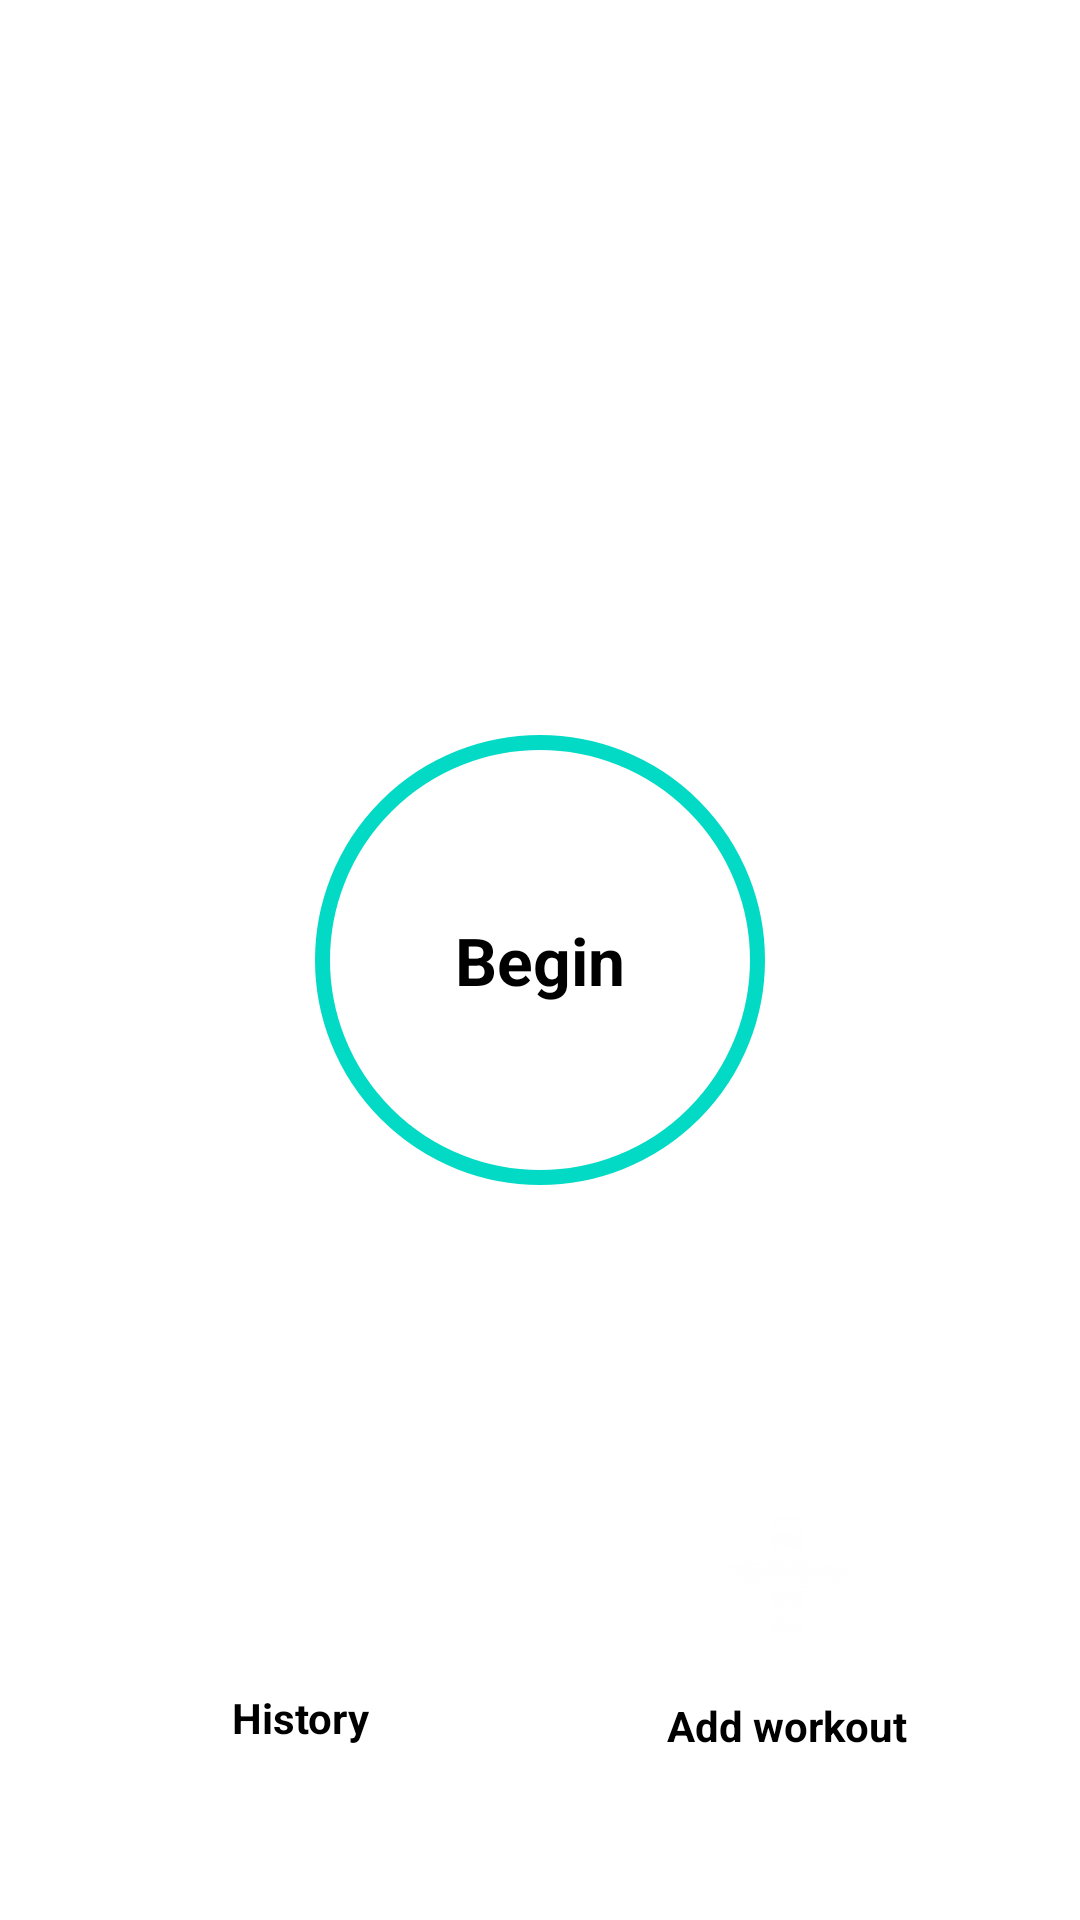

Write the Android layout XML for this screen, with the resource values it uses.
<!-- AndroidManifest.xml: application theme Theme.Workout -->
<!-- res/layout/activity_main.xml -->
<?xml version="1.0" encoding="utf-8"?>
<androidx.constraintlayout.widget.ConstraintLayout xmlns:android="http://schemas.android.com/apk/res/android"
    xmlns:app="http://schemas.android.com/apk/res-auto"
    xmlns:tools="http://schemas.android.com/tools"
    android:layout_width="match_parent"
    android:layout_height="match_parent"
    android:padding="@dimen/start_screen_main_layout_padding"
    tools:context=".MainActivity">

    <ImageView
        android:id="@+id/imageview"
        android:layout_width="match_parent"
        android:layout_height="220dp"
        android:contentDescription="@string/starting_image"
        app:layout_constraintTop_toTopOf="parent"
        app:layout_constraintBottom_toTopOf="@id/flstart" />

    <FrameLayout
        android:id="@+id/flstart"
        android:layout_width="150dp"
        android:layout_height="150dp"
        app:layout_constraintEnd_toEndOf="parent"
        app:layout_constraintStart_toStartOf="parent"
        app:layout_constraintBottom_toBottomOf="parent"
        app:layout_constraintTop_toTopOf="parent"
        android:background="@drawable/item_color_ripple_background">

        <TextView
            android:layout_width="wrap_content"
            android:layout_height="wrap_content"
            android:layout_gravity="center"
            android:text="Begin"
            android:textColor="@color/black"
            android:textSize="22sp"
            android:textStyle="bold"/>
    </FrameLayout>

    <FrameLayout
        android:id="@+id/flHistory"
        android:layout_width="70dp"
        android:layout_height="70dp"
        android:layout_gravity="center"
        android:layout_marginTop="88dp"
        android:background="@drawable/item_circular_accent_background"
        android:gravity="center"
        app:layout_constraintBottom_toBottomOf="parent"
        app:layout_constraintEnd_toEndOf="parent"
        app:layout_constraintHorizontal_bias="0.214"
        app:layout_constraintStart_toStartOf="parent"
        app:layout_constraintTop_toBottomOf="@+id/flstart"
        app:layout_constraintVertical_bias="0.06">

        <ImageView
            android:layout_width="50dp"
            android:layout_height="50dp"
            android:layout_gravity="center"
            android:contentDescription="@string/image"
            android:src="@drawable/ic_calendar" />
    </FrameLayout>

    <FrameLayout
        android:id="@+id/flWorkout"
        android:layout_width="70dp"
        android:layout_height="70dp"
        android:layout_gravity="center"
        android:layout_marginTop="96dp"
        android:background="@drawable/item_circular_accent_background"
        android:gravity="center"
        app:layout_constraintBottom_toBottomOf="parent"
        app:layout_constraintEnd_toEndOf="parent"
        app:layout_constraintHorizontal_bias="0.794"
        app:layout_constraintStart_toStartOf="parent"
        app:layout_constraintTop_toBottomOf="@+id/flstart"
        app:layout_constraintVertical_bias="0.0">

        <ImageView
            android:layout_width="40dp"
            android:layout_height="40dp"
            android:layout_gravity="center"
            android:contentDescription="@string/image"
            android:src="@drawable/ic_plus" />
    </FrameLayout>

    <TextView
        android:layout_width="wrap_content"
        android:layout_height="wrap_content"
        android:text="Add workout"
        android:textColor="@color/black"
        android:textSize="14sp"
        android:textStyle="bold"
        app:layout_constraintBottom_toBottomOf="parent"
        app:layout_constraintEnd_toEndOf="@id/flWorkout"
        app:layout_constraintStart_toStartOf="@id/flWorkout"
        app:layout_constraintTop_toBottomOf="@+id/flWorkout"
        app:layout_constraintVertical_bias="0.087" />

    <TextView
        android:layout_width="wrap_content"
        android:layout_height="wrap_content"
        android:text="History"
        android:textColor="@color/black"
        android:textSize="14sp"
        android:textStyle="bold"
        app:layout_constraintBottom_toBottomOf="parent"
        app:layout_constraintEnd_toEndOf="@id/flHistory"
        app:layout_constraintStart_toStartOf="@id/flHistory"
        app:layout_constraintTop_toBottomOf="@+id/flHistory"
        app:layout_constraintVertical_bias="0.087" />

</androidx.constraintlayout.widget.ConstraintLayout>
<!-- resources referenced by this layout -->
<resources>
  <color name="black">#FF000000</color>
  <dimen name="start_screen_main_layout_padding">5dp</dimen>
  <!-- drawable ic_plus: png bitmap (drawable-v24, 6484 bytes) -->
  <!-- drawable item_color_ripple_background (drawable) -->
  <?xml version="1.0" encoding="utf-8"?>
  <ripple xmlns:android="http://schemas.android.com/apk/res/android"
      android:color="@color/light_grey"
      >
      <item android:id="@+id/mask">
          <shape android:shape="oval">
              <solid android:color="@color/white"/>
          </shape>
      </item>
  
      <item android:drawable="@drawable/circular_border"/>
  
  </ripple>
  <string name="image">image</string>
  <string name="starting_image">Start Screen</string>
  <style name="Theme.Workout" parent="Theme.MaterialComponents.DayNight.NoActionBar">
          
          <item name="colorPrimary">@color/purple_500</item>
          <item name="colorPrimaryVariant">@color/purple_700</item>
          <item name="colorOnPrimary">@color/white</item>
          
          <item name="colorSecondary">@color/teal_200</item>
          <item name="colorSecondaryVariant">@color/teal_700</item>
          <item name="colorOnSecondary">@color/black</item>
          
          <item name="android:statusBarColor" tools:targetApi="1">@color/black</item>
          
      </style>
  <color name="light_grey">#c4c4c4</color>
  <color name="white">#FFFFFFFF</color>
  <!-- drawable circular_border (drawable) -->
  <?xml version="1.0" encoding="utf-8"?>
  <shape xmlns:android="http://schemas.android.com/apk/res/android"
      android:shape="oval"
      >
      <stroke
          android:width="5dp"
          android:color="@color/teal_200"/>
      <solid android:color="@color/white"/>
  
  </shape>
  <color name="purple_500">#FF6200EE</color>
  <color name="purple_700">#FF3700B3</color>
  <color name="teal_200">#FF03DAC5</color>
  <color name="teal_700">#FF018786</color>
</resources>
